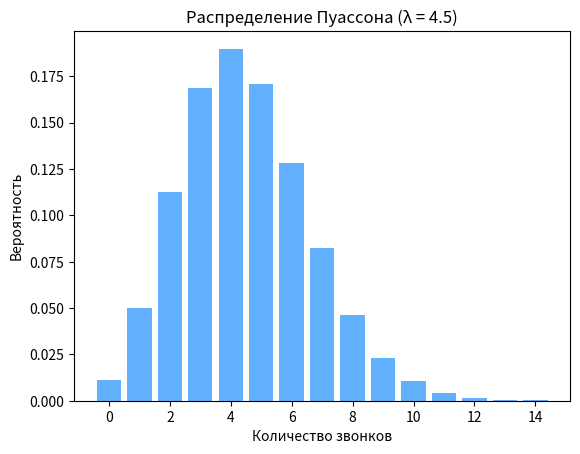

Generate this figure with matplotlib:
import numpy as np
import matplotlib.pyplot as plt
from scipy.stats import poisson
# параметры
lam = 4.5
# вероятность получить не более 6 звонков
p = poisson.cdf(6, lam)
print(f"P(X ≤ 6) = {p:.3f}")
# визуализация распределения
x = np.arange(0, 15)
pmf = poisson.pmf(x, lam)
plt.bar(x, pmf, color="dodgerblue", alpha=0.7)
plt.title("Распределение Пуассона (λ = 4.5)")
plt.xlabel("Количество звонков")
plt.ylabel("Вероятность")
plt.show() 